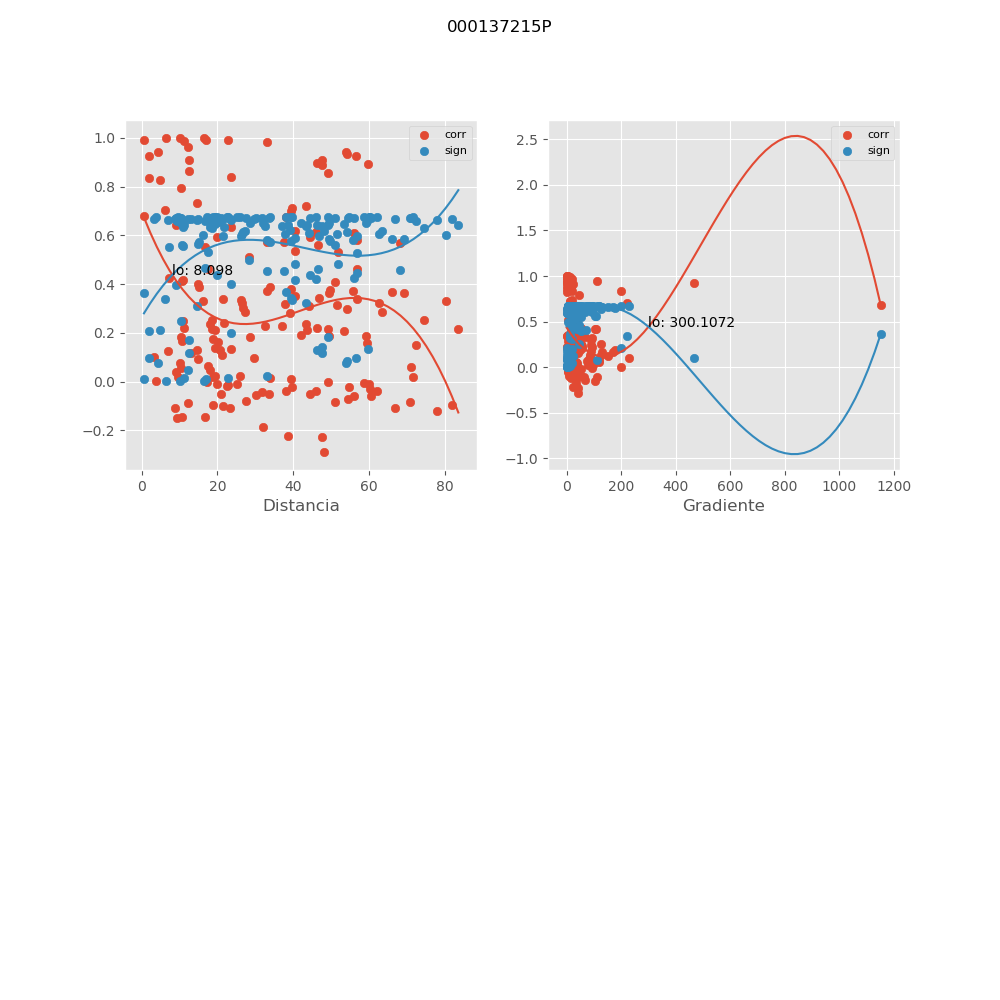

Data behind this chart, as committed beside it:
, mx_co, mx_di, mx_gr, mx_si
0, 0.5361, 40.6, 11.29, 0.4806
1, 0.1896, 42.11, 19.59, 0.6502
2, -0.08318, 50.96, 22.72, 0.6698
3, 0.3164, 51.47, 9.321, 0.6069
4, 0.8552, 49.12, 2.613, 0.1812
5, 0.5808, 56.88, 26.87, 0.447
6, -0.008382, 59.89, 38.46, 0.6744
7, -0.05706, 60.48, 38.09, 0.6723
8, 0.2865, 63.4, 16.98, 0.6191
9, -0.1064, 66.91, 16.09, 0.6668
10, -0.08144, 70.76, 8.357, 0.67
11, 0.1492, 72.5, 4.109, 0.6595
12, 0.9892, 11.26, 12.48, 0.01449
13, 0.9078, 12.39, 24.09, 0.1186
14, 0.9088, 47.57, 4.191, 0.1174
15, 0.8988, 46.27, 3.634, 0.1296
16, 0.8881, 47.68, 3.27, 0.1425
17, 0.362, 69.19, 19.29, 0.5861
18, 0.8334, 1.84, 199.3, 0.206
19, -0.144, 10.66, 65.59, 0.6605
20, 0.2184, 11.22, 1.901, 0.6423
21, 0.5922, 19.89, 29.5, 0.438
22, 0.3301, 16.3, 65.63, 0.601
23, 0.02475, 19.42, 95.04, 0.6741
24, -0.00995, 19.99, 92.29, 0.6744
25, 0.1358, 23.54, 26.25, 0.662
26, -0.07824, 27.67, 22.34, 0.6704
27, -0.04255, 31.86, 4.173, 0.6733
28, -0.05051, 33.73, 22.42, 0.6728
29, 0.5323, 51.86, 11.55, 0.4834
30, 0.5124, 28.21, 5.671, 0.4974
31, 0.5613, 46.52, 14.14, 0.462
32, 0.5715, 37.56, 16.68, 0.4542
33, 0.5722, 33.17, 18.52, 0.4536
34, 0.1823, 28.7, 30.52, 0.6521
35, 0.04076, 8.954, 37.13, 0.6734
36, 0.01892, 9.504, 36.33, 0.6742
37, 0.2541, 18.55, 51.39, 0.6309
38, 0.4008, 14.93, 47.13, 0.5661
39, 0.04657, 18.13, 81.58, 0.673
40, 0.01917, 18.69, 79.12, 0.6742
41, 0.2398, 21.79, 11.54, 0.6357
42, 0.02431, 25.87, 9.718, 0.6741
43, -0.05569, 30.05, 7.775, 0.6724
44, -0.1879, 31.92, 35.18, 0.6507
45, 0.2068, 53.37, 18.09, 0.6456
46, 0.09694, 29.73, 17.71, 0.6681
47, 0.2205, 46.19, 22.18, 0.6417
48, 0.229, 37.03, 26.82, 0.6391
49, 0.2296, 32.43, 30.25, 0.6389
50, 0.2871, 27.36, 18.62, 0.6189
51, 0.6783, 0.5873, 1154, 0.3641
52, 0.06593, 17.51, 73.43, 0.6716
53, 0.4272, 7.157, 51.84, 0.5514
54, 0.4144, 10.51, 109, 0.5586
55, 0.419, 10.97, 104.4, 0.5561
56, 0.1167, 12.91, 6.282, 0.6653
57, -0.001606, 17.17, 4.722, 0.6745
58, -0.1001, 21.43, 26.42, 0.6677
59, -0.108, 23.32, 62.41, 0.6666
... 111 more rows
